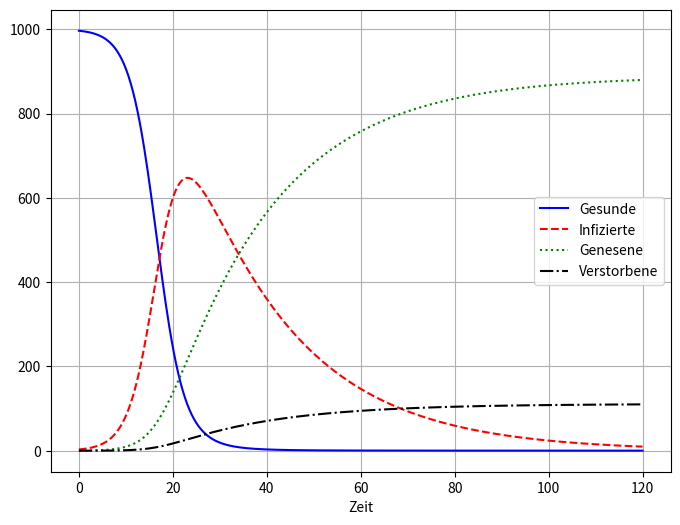

This chart was generated by the following Python code:
#L_12_04.py
#Simulation einer Epidemie mit Todesfällen
import numpy as np
import matplotlib.pyplot as plt
#
def dgl(t,x,y,z,v,N,b=0.4,g=0.04,m=0.005):
    dx_dt=-b*x*y/N        #gesund
    dy_dt=b*x*y/N-g*y-m*y #infiziert
    dz_dt=g*y             #genesen
    dv_dt=m*y             #verstorben
    return dx_dt,dy_dt,dz_dt,dv_dt

n=500   #Anzahl der Schritte
t1=0
t2=120
dt=(t2-t1)/(n-1) #Schrittweite
t=np.linspace(t1,t2,n+1)
x0=997 #Gesunde
y0=3   #Infizierte
z0=0   #Genesene
v0=0   #Verstorbene
N=x0+y0+z0-v0
x = np.empty(n+1)
y = np.empty(n+1)
z = np.empty(n+1)
v = np.empty(n+1)
#Anfangswerte
x[0],y[0],z[0],v[0]=(x0,y0,z0,v0)
#Lösen der DGL
for i in range(n):
    dx,dy,dz,dv = dgl(t,x[i],y[i],z[i],v[i],N)
    x[i+1] = x[i] + dx*dt
    y[i+1] = y[i] + dy*dt
    z[i+1] = z[i] + dz*dt
    v[i+1] = v[i] + dv*dt
#Ausgabe
fig, ax = plt.subplots(figsize=(8,6))  
ax.plot(t,x,'b',  label='Gesunde')
ax.plot(t,y,'r--',label='Infizierte')
ax.plot(t,z,'g',ls='dotted',label='Genesene')
ax.plot(t,v,'k-.',label='Verstorbene')
ax.legend(loc='best')
ax.set_xlabel('Zeit')
ax.grid()
plt.show()
